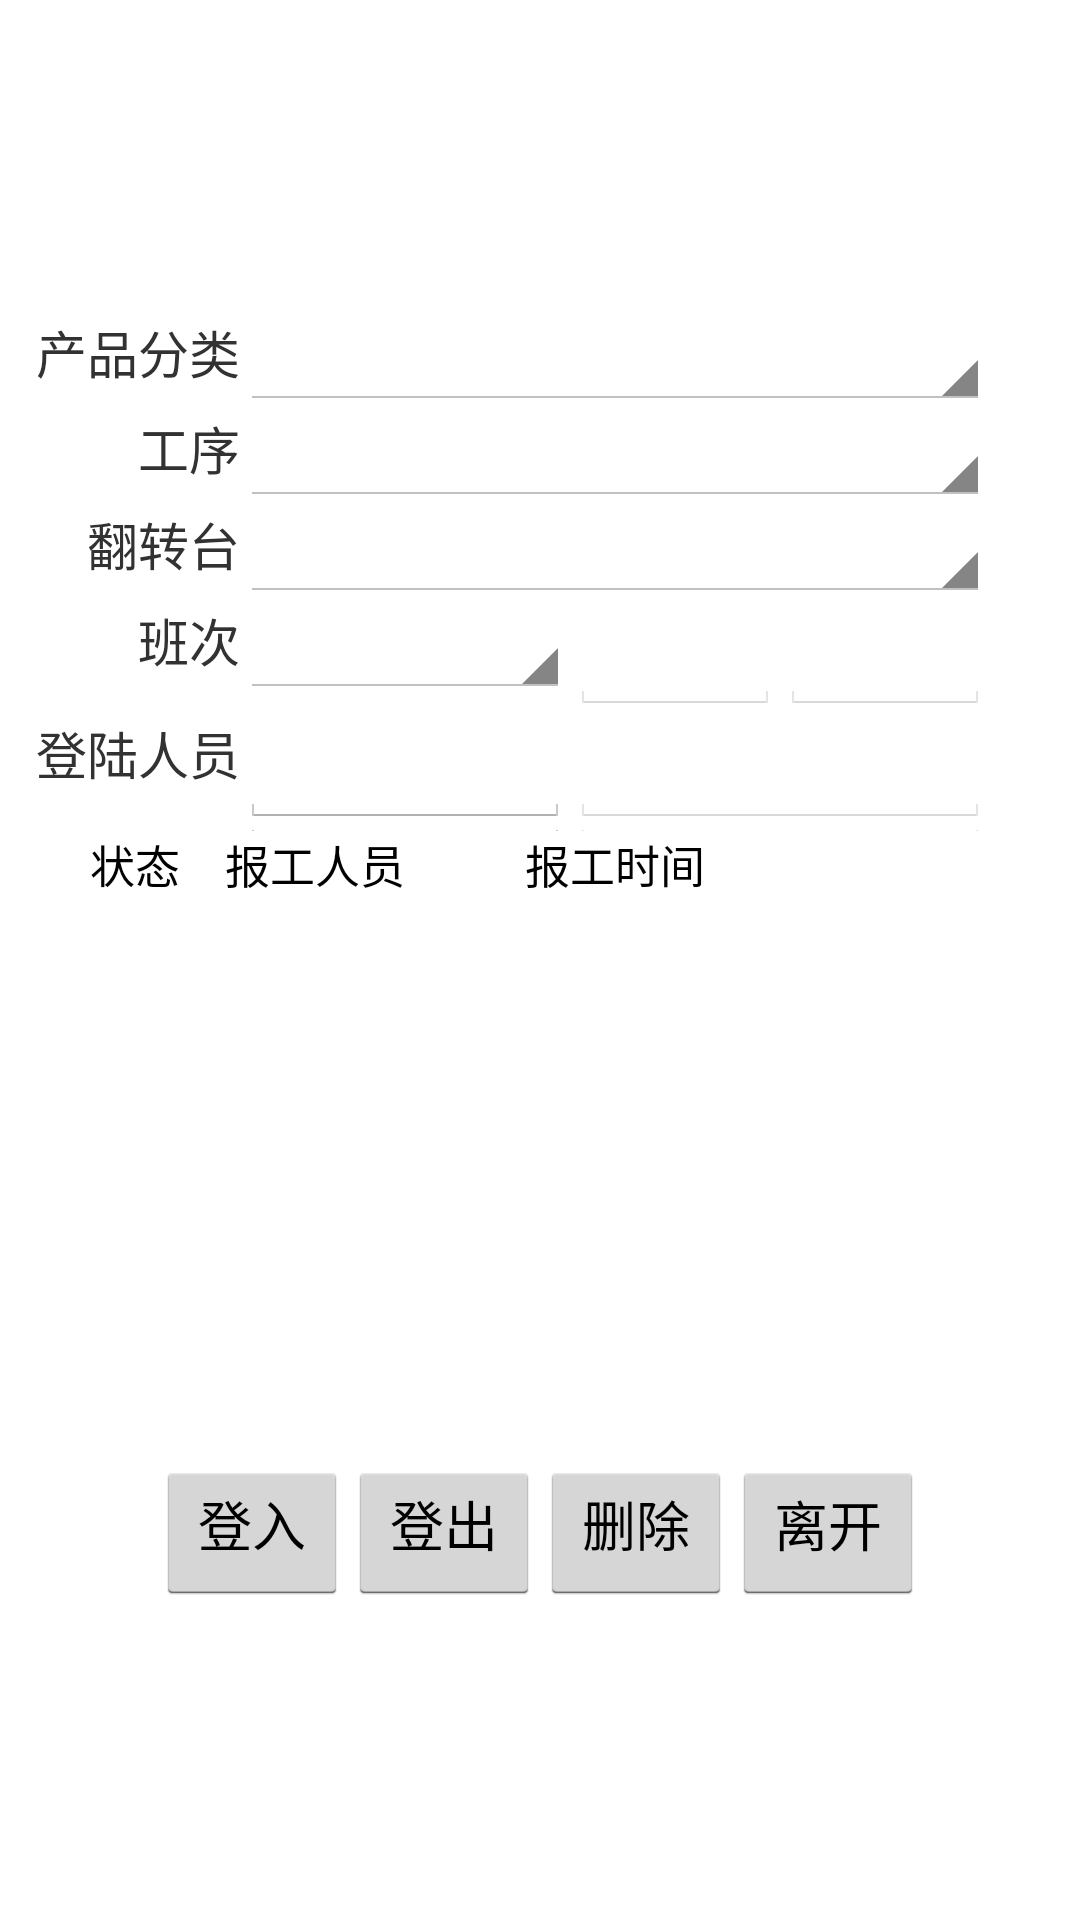

The Android layout XML behind this screen, and the referenced resources:
<!-- AndroidManifest.xml: application theme AppTheme -->
<!-- res/layout/activity_eqp_start.xml -->
<?xml version="1.0" encoding="utf-8"?>
<LinearLayout xmlns:android="http://schemas.android.com/apk/res/android"
    android:layout_width="fill_parent"
    android:layout_height="wrap_content"
    android:gravity="center"
    android:orientation="horizontal" >

    <TableLayout
        android:id="@+id/TableLayout01"
        android:layout_width="fill_parent"
        android:layout_height="wrap_content"
        android:layout_gravity="center" >

        <TableRow
            android:layout_width="fill_parent"
            android:layout_height="wrap_content" >

            <TextView
                android:layout_width="80dp"
                android:layout_height="wrap_content"
                android:layout_gravity="right"
                android:text="产品分类"
                android:textSize="17sp" />

            <Spinner
                android:id="@+id/eqpsatart_spProductType"
                android:layout_width="120dp"
                android:layout_height="wrap_content"
                android:layout_span="3"
                android:textSize="17sp" />
        </TableRow>

        <TableRow>

            <TextView
                android:layout_width="80dp"
                android:layout_height="wrap_content"
                android:layout_gravity="right"
                android:text="工序"
                android:textSize="17sp" />

            <Spinner
                android:id="@+id/eqpsatart_spStep"
                android:layout_width="120dp"
                android:layout_height="wrap_content"
                android:layout_span="3"
                android:textSize="17sp" />
        </TableRow>

        <TableRow>

            <TextView
                android:layout_width="80dp"
                android:layout_height="wrap_content"
                android:layout_gravity="right"
                android:text="翻转台"
                android:textSize="17sp" />

            <Spinner
                android:id="@+id/eqpsatart_spEQP"
                android:layout_width="120dp"
                android:layout_height="wrap_content"
                android:layout_span="3"
                android:textSize="17sp" />
        </TableRow>

        <TableRow>

            <TextView
                android:layout_width="80dp"
                android:layout_height="wrap_content"
                android:layout_gravity="right"
                android:text="班次"
                android:textSize="17sp" />

            <Spinner
                android:id="@+id/eqpsatart_spClass"
                android:layout_width="110dp"
                android:layout_height="wrap_content"
                android:textSize="17sp" />

            <EditText
                android:id="@+id/eqpsatart_tvStartTime"
                android:layout_width="70dp"
                android:layout_height="wrap_content"
                android:enabled="false"
                android:inputType="text"
                android:textSize="17sp" />

            <EditText
                android:id="@+id/eqpsatart_tvEndTime"
                android:layout_width="70dp"
                android:layout_height="wrap_content"
                android:enabled="false"
                android:inputType="text"
                android:textSize="17sp" />
        </TableRow>

        <TableRow>

            <TextView
                android:layout_width="80dp"
                android:layout_height="wrap_content"
                android:layout_gravity="right"
                android:text="登陆人员"
                android:textSize="17sp" />

            <EditText
                android:id="@+id/eqpsatart_tvUserID"
                android:layout_width="90dp"
                android:layout_height="wrap_content"
                android:inputType="text"
                android:textSize="17sp" />

            <EditText
                android:id="@+id/eqpsatart_tvUserName"
                android:layout_width="130dp"
                android:layout_height="wrap_content"
                android:layout_span="2"
                android:enabled="false"
                android:inputType="text"
                android:textSize="17sp" />
        </TableRow>

        <TableRow>

            <TextView
                android:layout_width="80dp"
                android:layout_height="1dp"
                android:layout_gravity="right"
                android:text="报工人员"
                android:textSize="17sp" />

            <EditText
                android:id="@+id/eqpsatart_tvUserIDaa"
                android:layout_width="90dp"
                android:layout_height="1dp"
                android:inputType="text"
                android:textSize="17sp" />

            <EditText
              
                android:layout_width="130dp"
                android:layout_height="1dp"
                android:layout_span="2"
                android:enabled="false"
                android:inputType="text"
                android:textSize="17sp" />
        </TableRow>

        <LinearLayout
            android:layout_width="fill_parent"
            android:layout_height="wrap_content"
            android:orientation="horizontal" >

            <TextView
                android:id="@+id/eqpstart_h0"
                android:layout_width="30dip"
                android:layout_height="30dip"
                android:textColor="#000000"
                android:textSize="15sp" />
            <TextView
                android:id="@+id/eqpstart_h4"
                android:layout_width="45dip"
                android:layout_height="30dip"
                android:text="状态"
                android:textColor="#000000"
                android:textSize="15sp" />
            <TextView
                android:id="@+id/eqpstart_h2"
                android:layout_width="100dip"
                android:layout_height="30dip"
                android:text="报工人员"
                android:textColor="#000000"
                android:textSize="15sp" />

            <TextView
                android:id="@+id/eqpstart_h3"
                android:layout_width="match_parent"
                android:layout_height="30dip"
                android:text="报工时间"
                android:textColor="#000000"
                android:textSize="15sp" />

            <TextView
                android:id="@+id/eqpstart_h1"
                android:layout_width="0dip"
                android:layout_height="30dip"
                android:text="品号"
                android:textColor="#000000"
                android:textSize="15sp"
                android:visibility="invisible" />
        </LinearLayout>

        <HorizontalScrollView
            android:layout_width="fill_parent"
            android:layout_height="180dip"
            android:gravity="center" >

            <LinearLayout
                android:layout_width="wrap_content"
                android:layout_height="fill_parent" >

                <ListView
                    android:id="@+id/eqpsatart_lv"
                    android:layout_width="fill_parent"
                    android:layout_height="wrap_content" >
                </ListView>
            </LinearLayout>
        </HorizontalScrollView>

        <LinearLayout
            android:layout_width="wrap_content"
            android:layout_height="wrap_content"
            android:gravity="center"
            android:orientation="horizontal" >

            <Button
                android:id="@+id/eqpsatart_btnConfirm"
                android:layout_width="wrap_content"
                android:layout_height="wrap_content"
                android:paddingTop="2dp"
                android:text="登入" />

             <Button
                android:id="@+id/eqpsatart_btnTrackOut"
                android:layout_width="wrap_content"
                android:layout_height="wrap_content"
                android:paddingTop="2dp"
                android:text="登出" />
             
            <Button
                android:id="@+id/eqpsatart_btnRemove"
                android:layout_width="wrap_content"
                android:layout_height="wrap_content"
                android:paddingTop="2dp"
                android:text="删除" />

            <Button
                android:id="@+id/eqpsatart_btnExit"
                android:layout_width="wrap_content"
                android:layout_height="wrap_content"
                android:paddingTop="2dp"
                android:text="离开" />
        </LinearLayout>
    </TableLayout>

</LinearLayout>
<!-- resources referenced by this layout -->
<resources>
  <style name="AppTheme" parent="AppBaseTheme">
          
      </style>
  <style name="AppBaseTheme" parent="android:Theme.Light">
          
      </style>
</resources>
